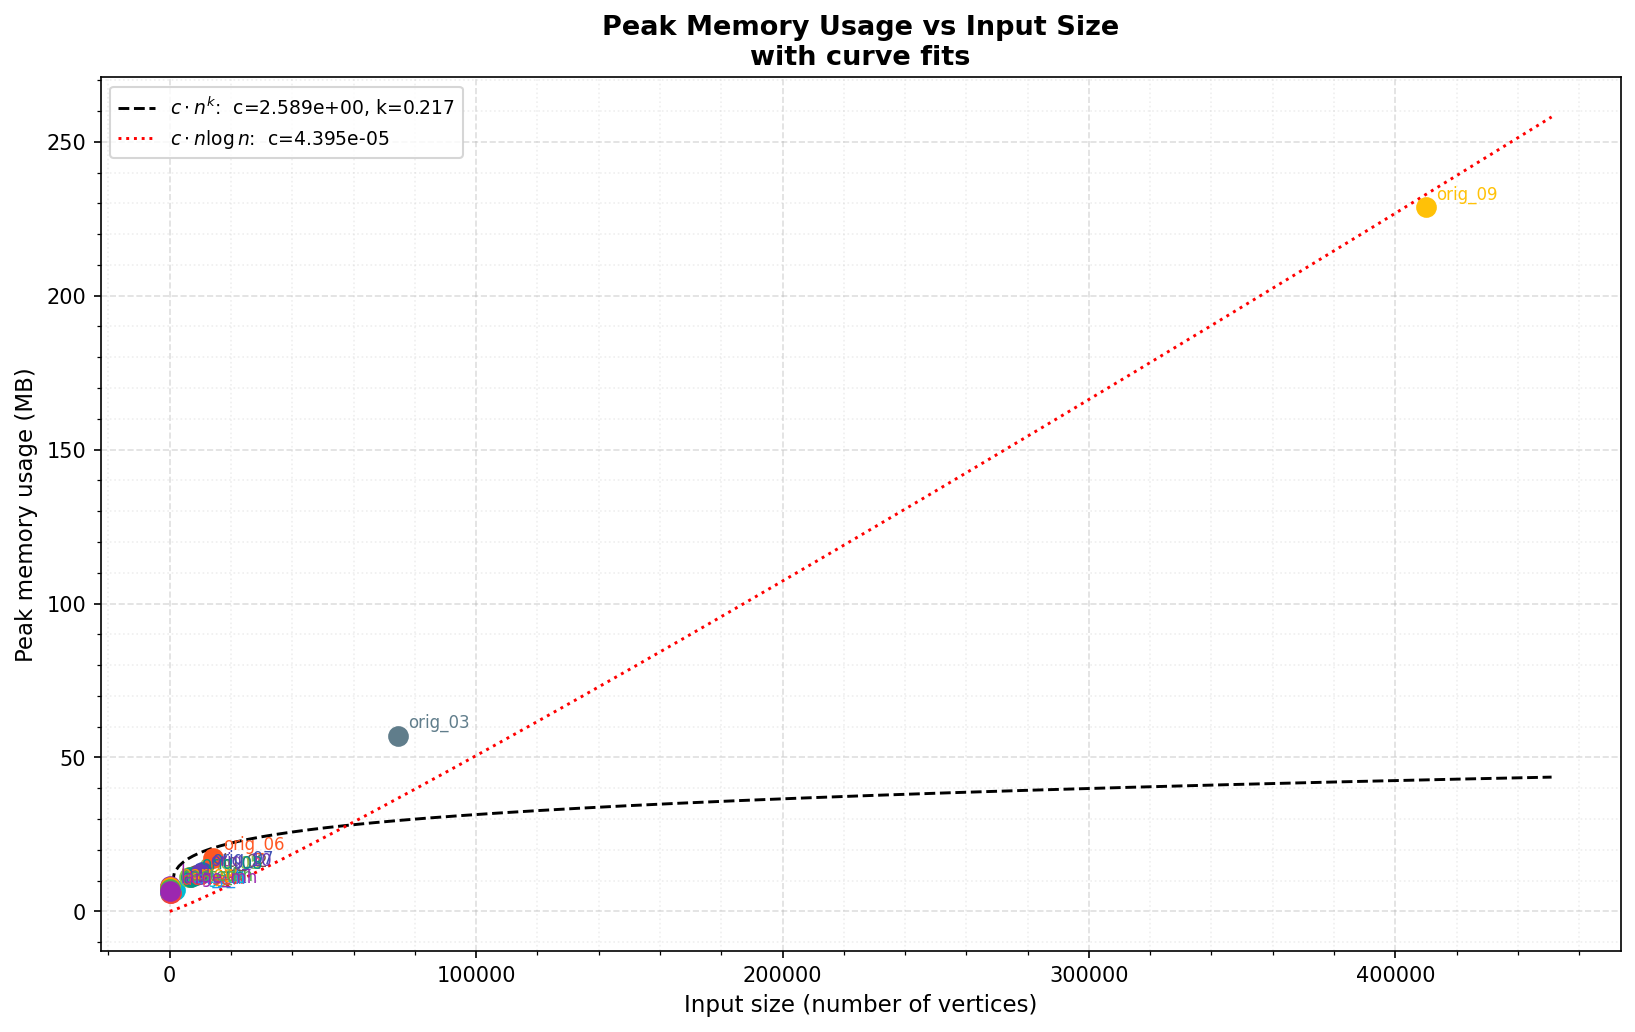

Values plotted in this chart, from the file beside it:
test_case, input_vertices, peak_memory_mb
rectangle_with_two_holes, 12, 6.5
cushion_with_hexagonal_hole, 22, 6.125
blob_with_two_holes, 36, 7.125
wavy_with_three_holes, 43, 7.25
lake_with_two_islands, 81, 8.25
original_01, 1860, 6.777
original_02, 8605, 11.88
original_03, 74559, 56.98
original_04, 6733, 11.32
original_05, 6230, 11.12
original_06, 14122, 17.26
original_07, 10596, 12.93
original_08, 6850, 11.25
original_09, 409998, 228.7
original_10, 9899, 12.08
many_holes, 108, 6.375
dense_outer, 400, 5.875
narrow_corridor, 8, 8
nested_rings, 120, 7.125
large_with_many_holes, 148, 6.559
